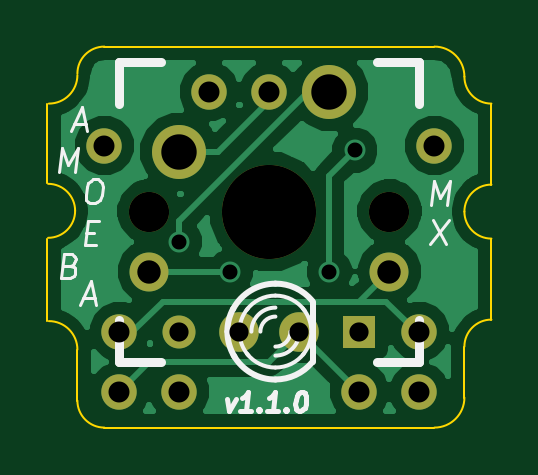
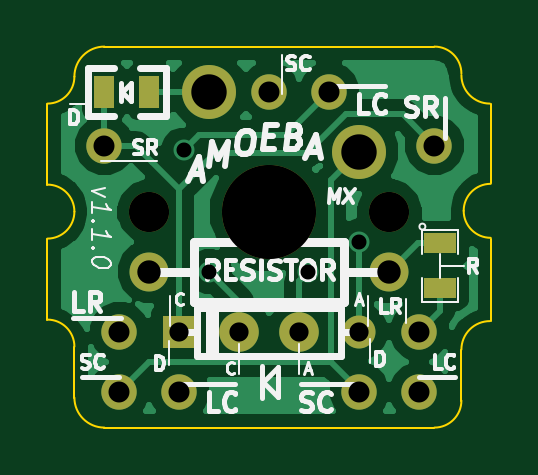
Circuit board: 9 layer files. Board 18.8 x 16.1 mm.
- bottom_copper: amoeba-B_Cu.gbl (17005 bytes)
- bottom_mask: amoeba-B_Mask.gbs (976 bytes)
- bottom_silk: amoeba-B_SilkS.gbo (13112 bytes)
- outline: amoeba-Edge_Cuts.gbr (1313 bytes)
- top_copper: amoeba-F_Cu.gtl (17528 bytes)
- top_mask: amoeba-F_Mask.gts (842 bytes)
- top_silk: amoeba-F_SilkS.gto (3929 bytes)
- drill: amoeba-NPTH.drl (96 bytes)
- drill: amoeba.drl (401 bytes)

=== bottom_copper: amoeba-B_Cu.gbl (17005 bytes, source omitted) ===
=== bottom_mask: amoeba-B_Mask.gbs ===
G04 (created by PCBNEW (2013-may-18)-stable) date Mon 24 Aug 2015 12:51:38 AM EDT*
%MOIN*%
G04 Gerber Fmt 3.4, Leading zero omitted, Abs format*
%FSLAX34Y34*%
G01*
G70*
G90*
G04 APERTURE LIST*
%ADD10C,0.00590551*%
%ADD11C,0.065*%
%ADD12C,0.0590551*%
%ADD13C,0.066*%
%ADD14R,0.055X0.055*%
%ADD15C,0.055*%
%ADD16C,0.09*%
%ADD17C,0.157*%
%ADD18C,0.067*%
%ADD19R,0.035X0.055*%
%ADD20R,0.055X0.035*%
G04 APERTURE END LIST*
G54D10*
G54D11*
X96000Y-44500D03*
X100000Y-44500D03*
G54D12*
X98000Y-41500D03*
X97000Y-41500D03*
X95500Y-45500D03*
X95250Y-42400D03*
X95500Y-46500D03*
X96500Y-46500D03*
X100750Y-42400D03*
X100500Y-45500D03*
G54D13*
X97500Y-45500D03*
X98500Y-45500D03*
G54D14*
X99500Y-45500D03*
G54D15*
X96500Y-45500D03*
G54D16*
X99000Y-41500D03*
X96500Y-42500D03*
G54D17*
X98000Y-43500D03*
G54D18*
X96000Y-43500D03*
X100000Y-43500D03*
G54D12*
X100500Y-46500D03*
X99500Y-46500D03*
G54D19*
X100000Y-41500D03*
X100750Y-41500D03*
G54D20*
X95150Y-44025D03*
X95150Y-44775D03*
M02*

=== bottom_silk: amoeba-B_SilkS.gbo (13112 bytes, source omitted) ===
=== outline: amoeba-Edge_Cuts.gbr ===
G04 (created by PCBNEW (2013-may-18)-stable) date Mon 24 Aug 2015 12:51:38 AM EDT*
%MOIN*%
G04 Gerber Fmt 3.4, Leading zero omitted, Abs format*
%FSLAX34Y34*%
G01*
G70*
G90*
G04 APERTURE LIST*
%ADD10C,0.00590551*%
%ADD11C,0.00393701*%
G04 APERTURE END LIST*
G54D10*
G54D11*
X94300Y-43950D02*
X94300Y-45325D01*
X94800Y-45800D02*
G75*
G03X94325Y-45325I-475J0D01*
G74*
G01*
X94300Y-43025D02*
X94300Y-41700D01*
X94325Y-41700D02*
G75*
G03X94800Y-41225I0J475D01*
G74*
G01*
X94312Y-43937D02*
G75*
G03X94762Y-43487I0J450D01*
G74*
G01*
X94762Y-43487D02*
G75*
G03X94312Y-43037I-450J0D01*
G74*
G01*
X101250Y-43500D02*
G75*
G03X101700Y-43950I450J0D01*
G74*
G01*
X101700Y-45300D02*
X101700Y-43950D01*
X101700Y-41700D02*
X101700Y-43050D01*
X101700Y-43050D02*
G75*
G03X101250Y-43500I0J-450D01*
G74*
G01*
X95250Y-40750D02*
X100750Y-40750D01*
X101700Y-41700D02*
G75*
G02X101250Y-41250I0J450D01*
G74*
G01*
X100750Y-40750D02*
G75*
G02X101250Y-41250I0J-500D01*
G74*
G01*
X100750Y-47100D02*
X95250Y-47100D01*
X100750Y-47100D02*
G75*
G03X101250Y-46600I0J500D01*
G74*
G01*
X101700Y-45300D02*
G75*
G03X101250Y-45750I0J-450D01*
G74*
G01*
X101250Y-46600D02*
X101250Y-45750D01*
X94800Y-45800D02*
X94800Y-46650D01*
X95250Y-47100D02*
G75*
G02X94800Y-46650I0J450D01*
G74*
G01*
X95250Y-40750D02*
G75*
G03X94800Y-41200I0J-450D01*
G74*
G01*
M02*

=== top_copper: amoeba-F_Cu.gtl (17528 bytes, source omitted) ===
=== top_mask: amoeba-F_Mask.gts ===
G04 (created by PCBNEW (2013-may-18)-stable) date Mon 24 Aug 2015 12:51:38 AM EDT*
%MOIN*%
G04 Gerber Fmt 3.4, Leading zero omitted, Abs format*
%FSLAX34Y34*%
G01*
G70*
G90*
G04 APERTURE LIST*
%ADD10C,0.00590551*%
%ADD11C,0.065*%
%ADD12C,0.0590551*%
%ADD13C,0.066*%
%ADD14R,0.055X0.055*%
%ADD15C,0.055*%
%ADD16C,0.09*%
%ADD17C,0.157*%
%ADD18C,0.067*%
G04 APERTURE END LIST*
G54D10*
G54D11*
X96000Y-44500D03*
X100000Y-44500D03*
G54D12*
X98000Y-41500D03*
X97000Y-41500D03*
X95500Y-45500D03*
X95250Y-42400D03*
X95500Y-46500D03*
X96500Y-46500D03*
X100750Y-42400D03*
X100500Y-45500D03*
G54D13*
X97500Y-45500D03*
X98500Y-45500D03*
G54D14*
X99500Y-45500D03*
G54D15*
X96500Y-45500D03*
G54D16*
X99000Y-41500D03*
X96500Y-42500D03*
G54D17*
X98000Y-43500D03*
G54D18*
X96000Y-43500D03*
X100000Y-43500D03*
G54D12*
X100500Y-46500D03*
X99500Y-46500D03*
M02*

=== top_silk: amoeba-F_SilkS.gto ===
G04 (created by PCBNEW (2013-may-18)-stable) date Mon 24 Aug 2015 12:51:38 AM EDT*
%MOIN*%
G04 Gerber Fmt 3.4, Leading zero omitted, Abs format*
%FSLAX34Y34*%
G01*
G70*
G90*
G04 APERTURE LIST*
%ADD10C,0.00590551*%
%ADD11C,0.00492126*%
%ADD12C,0.00787402*%
%ADD13C,0.01*%
%ADD14C,0.006*%
%ADD15C,0.015*%
G04 APERTURE END LIST*
G54D10*
G54D11*
X100723Y-43640D02*
X100936Y-44034D01*
X100985Y-43640D02*
X100673Y-44034D01*
X100698Y-43384D02*
X100748Y-42990D01*
X100844Y-43271D01*
X101010Y-42990D01*
X100961Y-43384D01*
G54D12*
X97285Y-46617D02*
X97334Y-46827D01*
X97435Y-46617D01*
X97694Y-46827D02*
X97514Y-46827D01*
X97604Y-46827D02*
X97643Y-46512D01*
X97607Y-46557D01*
X97574Y-46587D01*
X97542Y-46602D01*
X97832Y-46797D02*
X97845Y-46812D01*
X97829Y-46827D01*
X97815Y-46812D01*
X97832Y-46797D01*
X97829Y-46827D01*
X98144Y-46827D02*
X97964Y-46827D01*
X98054Y-46827D02*
X98093Y-46512D01*
X98057Y-46557D01*
X98024Y-46587D01*
X97992Y-46602D01*
X98282Y-46797D02*
X98295Y-46812D01*
X98279Y-46827D01*
X98265Y-46812D01*
X98282Y-46797D01*
X98279Y-46827D01*
X98528Y-46512D02*
X98558Y-46512D01*
X98586Y-46527D01*
X98599Y-46542D01*
X98610Y-46572D01*
X98618Y-46632D01*
X98608Y-46707D01*
X98586Y-46767D01*
X98567Y-46797D01*
X98550Y-46812D01*
X98518Y-46827D01*
X98488Y-46827D01*
X98460Y-46812D01*
X98447Y-46797D01*
X98436Y-46767D01*
X98429Y-46707D01*
X98438Y-46632D01*
X98460Y-46572D01*
X98479Y-46542D01*
X98496Y-46527D01*
X98528Y-46512D01*
G54D11*
X94683Y-44403D02*
X94737Y-44421D01*
X94754Y-44440D01*
X94768Y-44478D01*
X94761Y-44534D01*
X94737Y-44571D01*
X94716Y-44590D01*
X94676Y-44609D01*
X94526Y-44609D01*
X94576Y-44215D01*
X94707Y-44215D01*
X94742Y-44234D01*
X94758Y-44253D01*
X94773Y-44290D01*
X94768Y-44328D01*
X94744Y-44365D01*
X94723Y-44384D01*
X94683Y-44403D01*
X94552Y-44403D01*
X95066Y-42965D02*
X95141Y-42965D01*
X95176Y-42984D01*
X95209Y-43021D01*
X95219Y-43096D01*
X95202Y-43228D01*
X95174Y-43303D01*
X95132Y-43340D01*
X95092Y-43359D01*
X95017Y-43359D01*
X94982Y-43340D01*
X94949Y-43303D01*
X94940Y-43228D01*
X94956Y-43096D01*
X94984Y-43021D01*
X95026Y-42984D01*
X95066Y-42965D01*
X94900Y-44946D02*
X95087Y-44946D01*
X94848Y-45059D02*
X95029Y-44665D01*
X95111Y-45059D01*
X94946Y-43853D02*
X95077Y-43853D01*
X95108Y-44059D02*
X94920Y-44059D01*
X94969Y-43665D01*
X95157Y-43665D01*
X94498Y-42834D02*
X94548Y-42440D01*
X94644Y-42721D01*
X94810Y-42440D01*
X94761Y-42834D01*
X94750Y-42046D02*
X94937Y-42046D01*
X94698Y-42159D02*
X94879Y-41765D01*
X94961Y-42159D01*
G54D13*
X98720Y-46000D02*
X98720Y-45000D01*
G54D14*
X97639Y-45115D02*
G75*
G03X97500Y-45500I460J-384D01*
G74*
G01*
X97500Y-45500D02*
G75*
G03X97651Y-45897I599J0D01*
G74*
G01*
X98699Y-45500D02*
G75*
G03X98555Y-45110I-599J0D01*
G74*
G01*
X98560Y-45884D02*
G75*
G03X98700Y-45500I-460J384D01*
G74*
G01*
X98587Y-45150D02*
G75*
G03X98100Y-44900I-487J-349D01*
G74*
G01*
X98100Y-44900D02*
G75*
G03X97620Y-45139I0J-600D01*
G74*
G01*
X98100Y-46099D02*
G75*
G03X98572Y-45868I0J599D01*
G74*
G01*
X97626Y-45868D02*
G75*
G03X98100Y-46100I473J368D01*
G74*
G01*
X98100Y-45250D02*
G75*
G03X97850Y-45500I0J-250D01*
G74*
G01*
X98100Y-45100D02*
G75*
G03X97700Y-45500I0J-400D01*
G74*
G01*
X98100Y-45750D02*
G75*
G03X98350Y-45500I0J250D01*
G74*
G01*
X98100Y-45900D02*
G75*
G03X98500Y-45500I0J400D01*
G74*
G01*
G54D13*
X98713Y-44986D02*
G75*
G03X98100Y-44700I-613J-513D01*
G74*
G01*
X98100Y-44701D02*
G75*
G03X97395Y-45123I0J-799D01*
G74*
G01*
X98101Y-46298D02*
G75*
G03X98710Y-46015I-1J798D01*
G74*
G01*
X97405Y-45897D02*
G75*
G03X98100Y-46300I694J397D01*
G74*
G01*
X97395Y-45120D02*
G75*
G03X97300Y-45500I704J-379D01*
G74*
G01*
X97300Y-45500D02*
G75*
G03X97418Y-45918I799J0D01*
G74*
G01*
G54D15*
X95500Y-41000D02*
X96200Y-41000D01*
X99800Y-41000D02*
X100500Y-41000D01*
X100500Y-41000D02*
X100500Y-41700D01*
X100500Y-45300D02*
X100500Y-46000D01*
X100500Y-46000D02*
X99800Y-46000D01*
X96200Y-46000D02*
X95500Y-46000D01*
X95500Y-46000D02*
X95500Y-45300D01*
X95500Y-41700D02*
X95500Y-41000D01*
M02*

=== drill: amoeba-NPTH.drl ===
M48
INCH,TZ
T1C0.067
T2C0.157
%
G90
G05
T1
X96000Y-43500
X100000Y-43500
T2
X98000Y-43500
T0
M30

=== drill: amoeba.drl ===
M48
INCH,TZ
T1C0.025
T2C0.032
T3C0.035
T4C0.039
T5C0.059
%
G90
G05
T1
X96500Y-44000
X97350Y-44500
X99000Y-44500
X99425Y-42475
T2
X96500Y-45500
X97500Y-45500
X98500Y-45500
X99500Y-45500
T3
X95250Y-42400
X95500Y-45500
X95500Y-46500
X96500Y-46500
X97000Y-41500
X98000Y-41500
X99500Y-46500
X100500Y-45500
X100500Y-46500
X100750Y-42400
T4
X96000Y-44500
X100000Y-44500
T5
X96500Y-42500
X99000Y-41500
T0
M30
